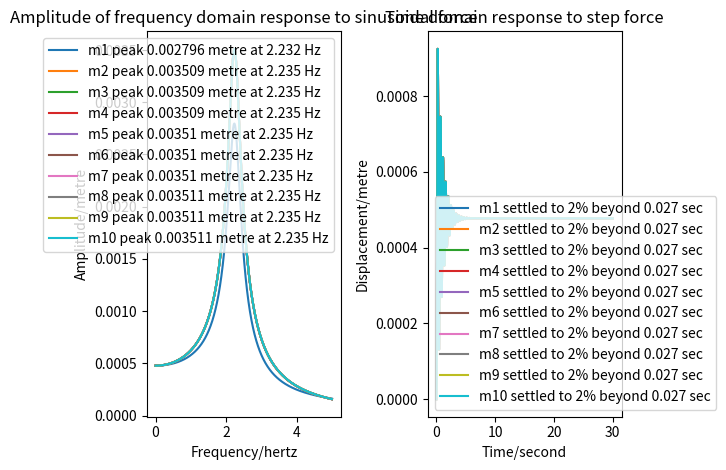

Write Python code to recreate this figure.
import argparse
import numpy as np
import scipy.integrate
import matplotlib.pyplot as plt

def MLKF_ndof(m1, l1, k1, f1, n, m_n, l_n, k_n):
    # n = number of absorbers

    # Create a n by n matrix
    m_trace = [m_n for i in range(n+1)]
    m_trace[0] = m1
    M = np.diag(m_trace)
    
    l_trace = [l_n for i in range(n+1)]
    l_trace[0] = l1+l_n*(n+2)
    L = np.diag(l_trace)
    L[:,0] -= l_n
    L[0,:] -= l_n
    # l_trace = np.append(0, l_n)
    # L = np.diag(l_trace)
    # L[:,0] -= l_trace
    # L[0,:] -= l_trace
    # L[0, 0] = l1 + np.sum(l_trace)

    k_trace = np.append(0, k_n)
    K = np.diag(k_trace)
    K[:,0] -= k_trace
    K[0,:] -= k_trace
    K[0, 0] = k1 + np.sum(k_trace)
    
    F = np.zeros(n+1)
    F[0] = f1

    return M, L, K, F

def freq_response(w_list, M, L, K, F):

    """Return complex frequency response of system"""

    return np.array(
        [np.linalg.solve(-w*w * M + 1j * w * L + K, F) for w in w_list]
    )

def time_response(t_list, M, L, K, F):

    """Return time response of system"""

    mm = M.diagonal()

    def slope(t, y):
        xv = y.reshape((2, -1))
        a = (F - L@xv[1] - K@xv[0]) / mm
        s = np.concatenate((xv[1], a))
        return s

    solution = scipy.integrate.solve_ivp(
        fun=slope,
        t_span=(t_list[0], t_list[-1]),
        y0=np.zeros(len(mm) * 2),
        method='Radau',
        t_eval=t_list
    )
    

    return solution.y[0:len(mm), :].T

def last_nonzero(arr, axis, invalid_val=-1):

    """Return index of last non-zero element of an array"""

    mask = (arr != 0)
    val = arr.shape[axis] - np.flip(mask, axis=axis).argmax(axis=axis) - 1
    return np.where(mask.any(axis=axis), val, invalid_val)

def plot(hz, sec, M, L, K, F):

    # Generate response data

    f_response = freq_response(hz * 2*np.pi, M, L, K, F)
    f_amplitude = np.abs(f_response)[:,:10]
    t_response = time_response(sec, M, L, K, F)[:,:10]

    # Determine suitable legends

    f_legends = (
        'm{} peak {:.4g} metre at {:.4g} Hz'.format(
            i+1,
            f_amplitude[m][i],
            hz[m]
        )
        for i, m in enumerate(np.argmax(f_amplitude, axis=0))
    )

    equilib = np.abs(freq_response([0], M, L, K, F))[0][:10]        # Zero Hz
    toobig = abs(100 * (t_response - equilib) / equilib) >= 2
    lastbig = last_nonzero(toobig, axis=1, invalid_val=len(sec)-1)

    t_legends = (
        'm{} settled to 2% beyond {:.4g} sec'.format(
            i+1,
            sec[lastbig[i]]
        )
        for i, _ in enumerate(t_response.T)
    )

    # Create plot

    fig, ax = plt.subplots(1, 2)
    
    ax[0].set_title('Amplitude of frequency domain response to sinusoidal force')
    ax[0].set_xlabel('Frequency/hertz')
    ax[0].set_ylabel('Amplitude/metre')
    ax[0].legend(ax[0].plot(hz, f_amplitude), f_legends)

    ax[-1].set_title('Time domain response to step force')
    ax[-1].set_xlabel('Time/second')
    ax[-1].set_ylabel('Displacement/metre')
    ax[-1].legend(ax[-1].plot(sec, t_response), t_legends)

    fig.tight_layout()
    plt.show()

if __name__ == "__main__":
    m1, l1, k1, f1 = 3.94, 1.98, 2095, 1
    w1 = np.sqrt(k1/m1)
    n = 100
    m_n = 5 / n
    w_n = np.linspace(w1*np.sqrt(0.85), w1*np.sqrt(1), num=n)
    # 80
    zeta_total = 0.8/2/w1/0.15
    k_n = w_n**2*m_n
    l_n = 150/n
    # l_n = 2*zeta_total/n*w_n*m_n
    # l_n = 2*zeta_total*np.sqrt(k_n*m_n)


    M, L, K, F = MLKF_ndof(m1, l1, k1, f1, n, m_n, l_n, k_n)

    hz = np.linspace(0, 5, 10001)
    sec = np.linspace(0, 30, 10001)
    plot(hz, sec, M, L, K, F)
